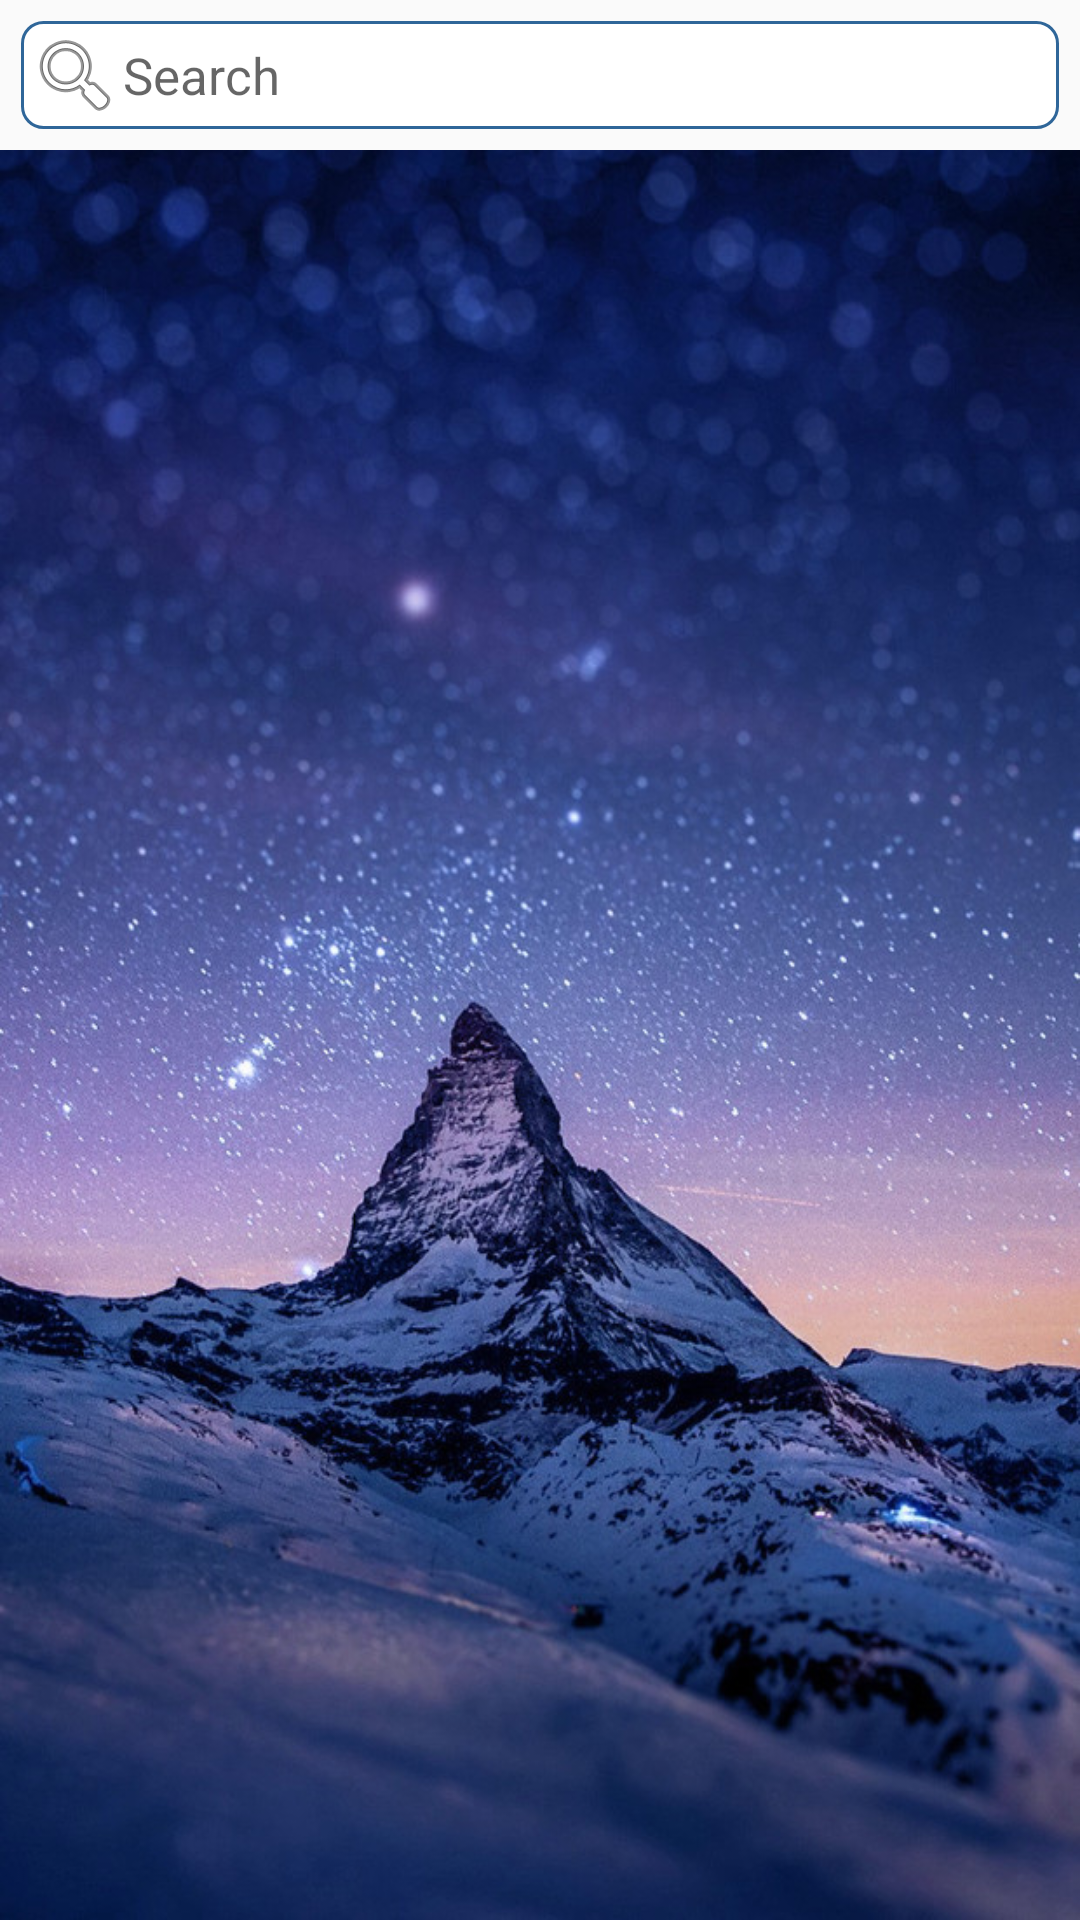

Layout XML and referenced resources for this Android screen:
<!-- AndroidManifest.xml: application theme AppTheme -->
<!-- res/layout/content_main.xml -->
<?xml version="1.0" encoding="utf-8"?>

<LinearLayout xmlns:android="http://schemas.android.com/apk/res/android"
    xmlns:app="http://schemas.android.com/apk/res-auto"
    xmlns:tools="http://schemas.android.com/tools"
    android:layout_width="match_parent"
    android:layout_height="match_parent"
    android:orientation="vertical"
    app:layout_behavior="@string/appbar_scrolling_view_behavior"
    tools:context=".activity.MainActivity"
    tools:showIn="@layout/activity_main">
    <EditText
        android:id="@+id/textSearch"
        android:layout_width="match_parent"
        android:layout_height="wrap_content"
        android:layout_margin="7dp"
        android:textSize="17sp"
        android:hint="Search"
        android:drawableLeft="@android:drawable/ic_menu_search"
        android:padding="2dp"
        android:background="@drawable/round_panel"/>

    <android.support.v7.widget.RecyclerView
        android:id="@+id/listNotes"
        android:layout_width="match_parent"
        android:layout_height="match_parent"
        android:scrollbars="vertical"
        android:background="@drawable/bg"/>

    
        
        
        
        

    

</LinearLayout>
<!-- res/layout/activity_main.xml (included above) -->
<?xml version="1.0" encoding="utf-8"?>

<android.support.design.widget.CoordinatorLayout xmlns:android="http://schemas.android.com/apk/res/android"
    android:layout_width="match_parent"
    android:layout_height="match_parent"
    android:fitsSystemWindows="true">

    <include layout="@layout/ztool_bar" />
    <include layout="@layout/content_main" />

</android.support.design.widget.CoordinatorLayout>
<!-- res/layout/ztool_bar.xml (included above) -->
<?xml version="1.0" encoding="utf-8"?>

<android.support.design.widget.AppBarLayout xmlns:android="http://schemas.android.com/apk/res/android"
    xmlns:app="http://schemas.android.com/apk/res-auto"
    android:layout_width="match_parent"
    android:layout_height="wrap_content"
    android:theme="@style/AppTheme.AppBarOverlay">

    <android.support.v7.widget.Toolbar
        android:id="@+id/toolbarMain"
        android:layout_width="match_parent"
        android:layout_height="40dp"
        android:background="@color/colorPrimaryDark"
        app:popupTheme="@style/AppTheme.PopupOverlay">
        <LinearLayout
            android:layout_width="match_parent"
            android:layout_height="match_parent"
            android:orientation="horizontal">
            <Button
                android:id="@+id/btnSort"
                android:layout_width="wrap_content"
                android:layout_height="match_parent"
                android:textAllCaps="false"
                android:text="Sort"
                android:gravity="start|center_vertical"
                android:textSize="18sp"
                android:layout_weight="0"
                android:background="@android:color/transparent"/>
            <TextView
                android:layout_width="match_parent"
                android:layout_height="match_parent"
                android:gravity="center"
                android:textSize="20sp"
                android:text="Note "
                android:textColor="#fff"
                android:textStyle="bold"
                android:background="@android:color/transparent"
                android:layout_weight="1"/>
            <Button
                android:id="@+id/btnAdd"
                android:layout_width="wrap_content"
                android:layout_height="match_parent"
                android:textAllCaps="false"
                android:text="+"
                android:gravity="right|center_vertical"
                android:paddingRight="20dp"
                android:layout_gravity="right"
                android:textSize="24sp"
                android:layout_weight="0"
                android:background="@android:color/transparent"/>

        </LinearLayout>
    </android.support.v7.widget.Toolbar>
</android.support.design.widget.AppBarLayout>
<!-- resources referenced by this layout -->
<resources>
  <color name="colorPrimary">#3F51B5</color>
  <color name="colorPrimaryDark">#303F9F</color>
  <!-- drawable bg: jpg bitmap (drawable-hdpi, 163089 bytes) -->
  <!-- drawable round_panel (drawable) -->
  <?xml version="1.0" encoding="utf-8"?>
  
  <shape xmlns:android="http://schemas.android.com/apk/res/android" >
  
      <solid android:color="#FFFFFF" />
  
      <stroke
          android:width="1dp"
          android:color="#2f6699" />
      <corners
          android:topLeftRadius="7dp"
          android:topRightRadius="7dp"
          android:bottomLeftRadius="7dp"
          android:bottomRightRadius="7dp"
          />
  
  </shape>
  <style name="AppTheme.AppBarOverlay" parent="ThemeOverlay.AppCompat.Dark.ActionBar" />
  <style name="AppTheme.PopupOverlay" parent="ThemeOverlay.AppCompat.Light">
          <item name="android:popupBackground">@color/colorPrimaryDark</item>
      </style>
  <style name="AppTheme" parent="Theme.AppCompat.Light.DarkActionBar">
          
          <item name="colorPrimary">@color/colorPrimary</item>
          <item name="colorPrimaryDark">@color/colorPrimaryDark</item>
          <item name="colorAccent">@color/colorAccent</item>
          <item name="android:textColorPrimary">@color/colorText</item>
          <item name="android:popupMenuStyle">@style/MyPopup</item>
      </style>
  <color name="colorAccent">#FF4081</color>
  <color name="colorText">#dedede</color>
  <style name="MyPopup" parent="@android:style/Widget.PopupMenu">
          <item name="android:popupBackground">@color/backgroundColorAlpha</item>
      </style>
  <color name="backgroundColorAlpha">#E03F51B5</color>
</resources>
